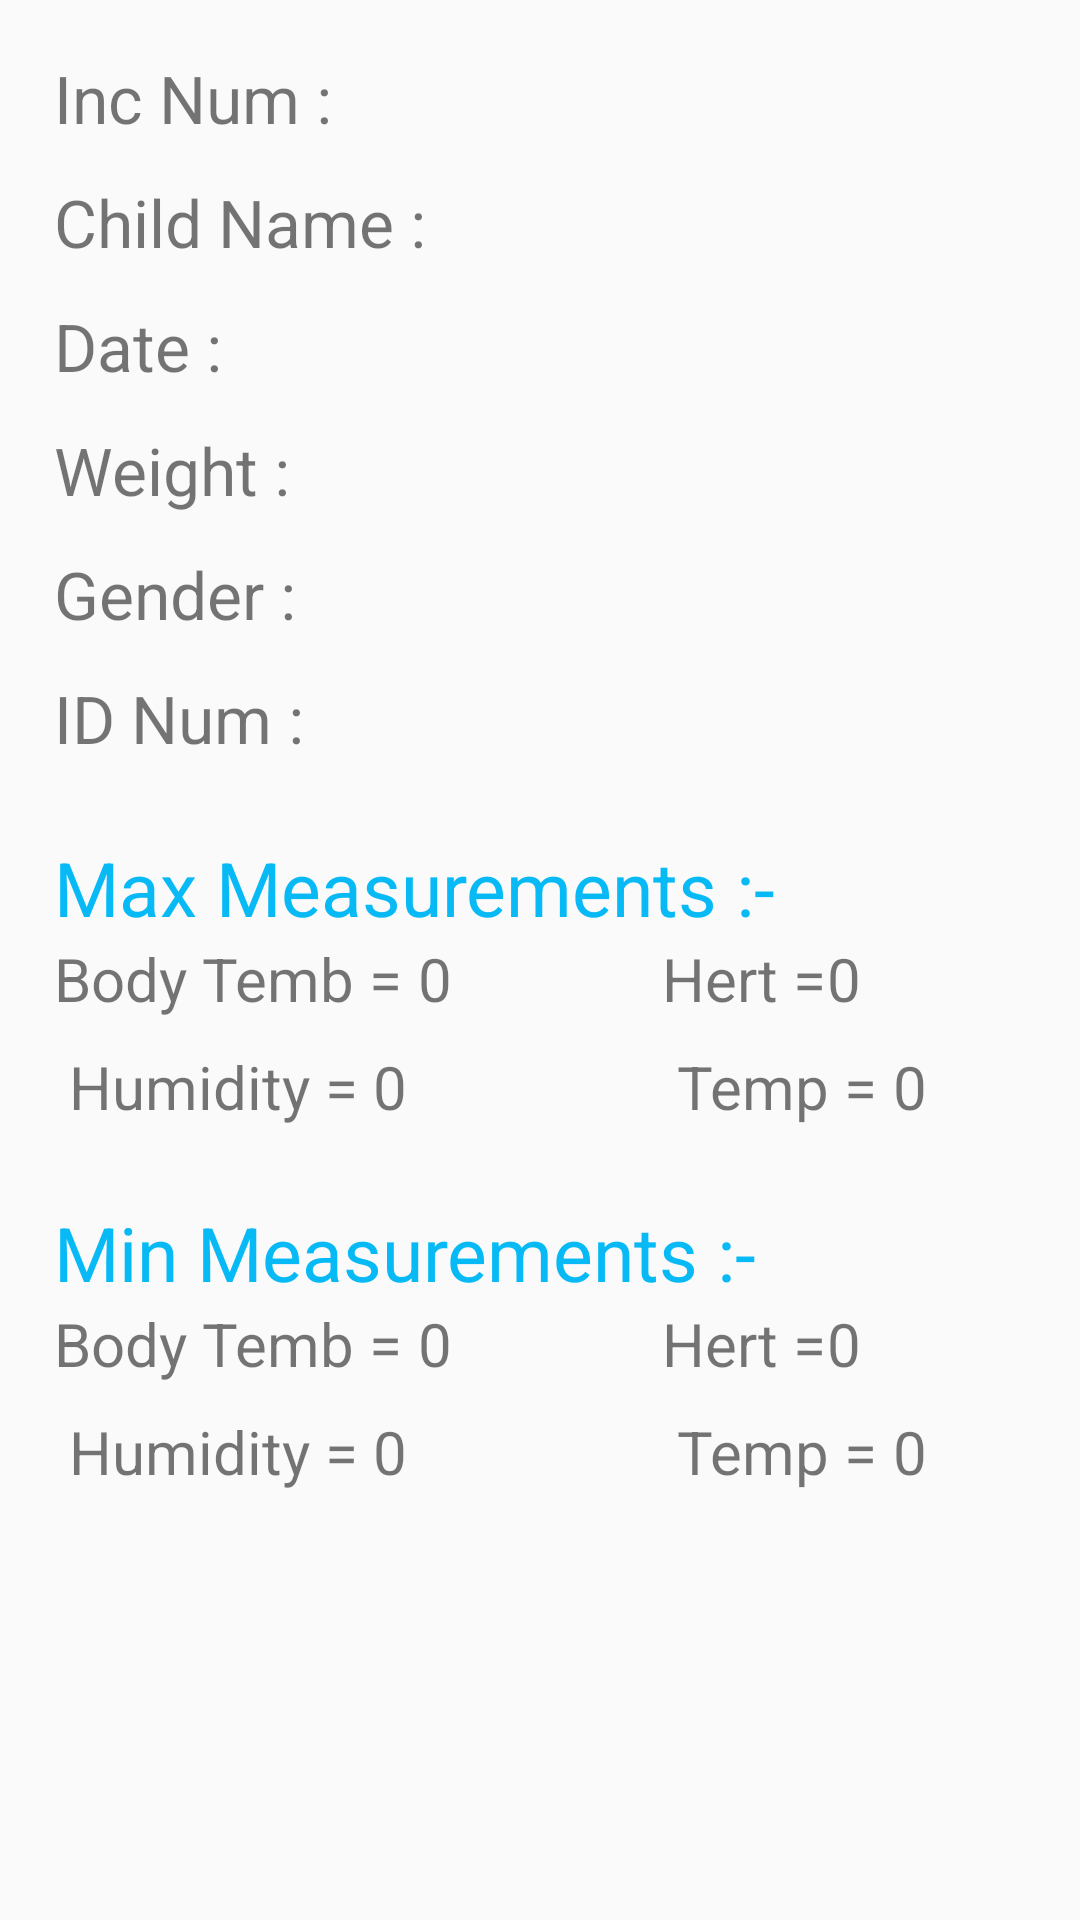

The Android layout XML behind this screen, and the referenced resources:
<!-- AndroidManifest.xml: application theme AppTheme -->
<!-- res/layout/activity_view_details.xml -->
<?xml version="1.0" encoding="utf-8"?>
<LinearLayout xmlns:android="http://schemas.android.com/apk/res/android"
    xmlns:app="http://schemas.android.com/apk/res-auto"
    xmlns:tools="http://schemas.android.com/tools"
    android:layout_width="match_parent"
    android:layout_height="match_parent"
    android:orientation="vertical"
    android:paddingLeft="18dp"
    android:paddingTop="18dp">

    <ScrollView
        android:layout_width="match_parent"
        android:layout_height="match_parent">

        <LinearLayout

            android:layout_width="match_parent"
            android:layout_height="match_parent"
            android:orientation="vertical">

            <LinearLayout
                android:layout_width="match_parent"
                android:layout_height="wrap_content"
                android:orientation="horizontal">

                <TextView
                    android:layout_width="wrap_content"
                    android:layout_height="wrap_content"
                    android:text="Inc Num : "

                    android:textSize="22sp" />

                <TextView
                    android:id="@+id/IncNum_View"
                    android:layout_width="match_parent"
                    android:layout_height="wrap_content"
                    android:inputType="text" />
            </LinearLayout>

            <LinearLayout
                android:layout_width="match_parent"
                android:layout_height="wrap_content"
                android:orientation="horizontal">

                <TextView
                    android:layout_width="wrap_content"
                    android:layout_height="wrap_content"
                    android:paddingTop="12dp"
                    android:text="Child Name : "

                    android:textSize="22sp" />


                <TextView
                    android:id="@+id/ChildNum_View"
                    android:layout_width="match_parent"
                    android:layout_height="wrap_content"
                    android:inputType="text" />
            </LinearLayout>

            <LinearLayout
                android:layout_width="match_parent"
                android:layout_height="wrap_content"
                android:orientation="horizontal">

                <TextView
                    android:layout_width="wrap_content"
                    android:layout_height="wrap_content"
                    android:paddingTop="12dp"
                    android:text="Date : "

                    android:textSize="22dp" />

                <TextView
                    android:id="@+id/Date_View"
                    android:layout_width="match_parent"
                    android:layout_height="wrap_content"
                    android:inputType="text" />
            </LinearLayout>


            <LinearLayout
                android:layout_width="match_parent"
                android:layout_height="wrap_content"
                android:orientation="horizontal">

                <TextView
                    android:layout_width="wrap_content"
                    android:layout_height="wrap_content"
                    android:paddingTop="12dp"
                    android:text="Weight : "

                    android:textSize="22dp" />

                <TextView
                    android:id="@+id/Weight_View"
                    android:layout_width="match_parent"
                    android:layout_height="wrap_content"
                    android:inputType="text" />
            </LinearLayout>

            <LinearLayout
                android:layout_width="match_parent"
                android:layout_height="wrap_content"
                android:orientation="horizontal">

                <TextView
                    android:layout_width="wrap_content"
                    android:layout_height="wrap_content"
                    android:paddingTop="12dp"
                    android:text="Gender : "

                    android:textSize="22dp" />

                <TextView
                    android:id="@+id/Gender_View"
                    android:layout_width="match_parent"
                    android:layout_height="wrap_content"
                    android:inputType="text" />
            </LinearLayout>

            <LinearLayout
                android:layout_width="match_parent"
                android:layout_height="wrap_content"
                android:orientation="horizontal">

                <TextView
                    android:layout_width="wrap_content"
                    android:layout_height="wrap_content"
                    android:paddingTop="12dp"
                    android:text="ID Num : "

                    android:textSize="22sp" />

                <TextView
                    android:id="@+id/IdNum_View"
                    android:layout_width="match_parent"
                    android:layout_height="wrap_content"
                    android:inputType="text" />
            </LinearLayout>

            <LinearLayout
                android:layout_width="match_parent"
                android:layout_height="wrap_content"
                android:orientation="vertical"
                android:paddingTop="25dp">

                <TextView
                    android:layout_width="wrap_content"
                    android:layout_height="wrap_content"
                    android:text="Max Measurements :-"
                    android:textColor="#FF07BAF5"
                    android:textSize="25sp" />

                <LinearLayout
                    android:layout_width="match_parent"
                    android:layout_height="wrap_content">


                    <TextView
                        android:layout_width="wrap_content"
                        android:layout_height="36dp"
                        android:text="Body Temb = "

                        android:textSize="20sp" />

                    <TextView
                        android:id="@+id/BodyTem_ViewDet"
                        android:layout_width="wrap_content"
                        android:layout_height="wrap_content"
                        android:paddingRight="50dp"
                        android:text="0"

                        android:textSize="20sp" />

                    <TextView
                        android:layout_width="wrap_content"
                        android:layout_height="34dp"
                        android:paddingLeft="20dp"
                        android:text="Hert ="

                        android:textSize="20sp" />

                    <TextView
                        android:id="@+id/HeartRate_ViewDet"
                        android:layout_width="wrap_content"
                        android:layout_height="wrap_content"
                        android:text="0"

                        android:textSize="20sp" />

                </LinearLayout>

                <LinearLayout
                    android:layout_width="match_parent"
                    android:layout_height="wrap_content">

                    <TextView
                        android:layout_width="wrap_content"
                        android:layout_height="wrap_content"
                        android:paddingLeft="5dp"
                        android:text="Humidity = "

                        android:textSize="20dp" />

                    <TextView
                        android:id="@+id/Humidity_ViewDet"
                        android:layout_width="wrap_content"
                        android:layout_height="wrap_content"
                        android:paddingRight="50dp"
                        android:text="0"

                        android:textSize="20sp" />

                    <TextView
                        android:layout_width="wrap_content"
                        android:layout_height="wrap_content"
                        android:paddingLeft="40dp"
                        android:text="Temp = "

                        android:textSize="20sp" />

                    <TextView
                        android:id="@+id/Temp_ViewDet"
                        android:layout_width="wrap_content"
                        android:layout_height="wrap_content"
                        android:text="0"

                        android:textSize="20sp" />


                </LinearLayout>
            </LinearLayout>

            <LinearLayout
                android:layout_width="match_parent"
                android:layout_height="wrap_content"
                android:orientation="vertical"
                android:paddingTop="25dp">

                <TextView
                    android:layout_width="wrap_content"
                    android:layout_height="wrap_content"
                    android:text="Min Measurements :-"
                    android:textColor="#FF07BAF5"
                    android:textSize="25sp" />

                <LinearLayout
                    android:layout_width="match_parent"
                    android:layout_height="wrap_content">


                    <TextView
                        android:layout_width="wrap_content"
                        android:layout_height="36dp"
                        android:text="Body Temb = "

                        android:textSize="20sp" />

                    <TextView
                        android:id="@+id/BodyTem_ViewDet2"
                        android:layout_width="wrap_content"
                        android:layout_height="wrap_content"
                        android:paddingRight="50dp"
                        android:text="0"

                        android:textSize="20sp" />

                    <TextView
                        android:layout_width="wrap_content"
                        android:layout_height="34dp"
                        android:paddingLeft="20dp"
                        android:text="Hert ="

                        android:textSize="20sp" />

                    <TextView
                        android:id="@+id/HeartRate_ViewDet2"
                        android:layout_width="wrap_content"
                        android:layout_height="wrap_content"
                        android:text="0"

                        android:textSize="20sp" />

                </LinearLayout>

                <LinearLayout
                    android:layout_width="match_parent"
                    android:layout_height="wrap_content">

                    <TextView
                        android:layout_width="wrap_content"
                        android:layout_height="wrap_content"
                        android:paddingLeft="5dp"
                        android:text="Humidity = "

                        android:textSize="20sp" />

                    <TextView
                        android:id="@+id/Humidity_ViewDet2"
                        android:layout_width="wrap_content"
                        android:layout_height="wrap_content"
                        android:paddingRight="50dp"
                        android:text="0"

                        android:textSize="20sp" />

                    <TextView
                        android:layout_width="wrap_content"
                        android:layout_height="wrap_content"
                        android:paddingLeft="40dp"
                        android:text="Temp = "

                        android:textSize="20sp" />

                    <TextView
                        android:id="@+id/Temp_ViewDet2"
                        android:layout_width="wrap_content"
                        android:layout_height="wrap_content"
                        android:text="0"

                        android:textSize="20sp" />


                </LinearLayout>
            </LinearLayout>
        </LinearLayout>
    </ScrollView>
</LinearLayout>
<!-- resources referenced by this layout -->
<resources>
  <style name="AppTheme" parent="Theme.AppCompat.Light.DarkActionBar">
          
          <item name="colorPrimary">@color/colorPrimary</item>
          <item name="colorPrimaryDark">@color/colorPrimaryDark</item>
          <item name="colorAccent">@color/colorAccent</item>
      </style>
  <!-- not gathered from this repository: default colours our renderer supplied (Android Studio template values) -->
  <color name="colorPrimary">#FF6200EE</color>
  <color name="colorPrimaryDark">#FF3700B3</color>
  <color name="colorAccent">#FF03DAC5</color>
</resources>
